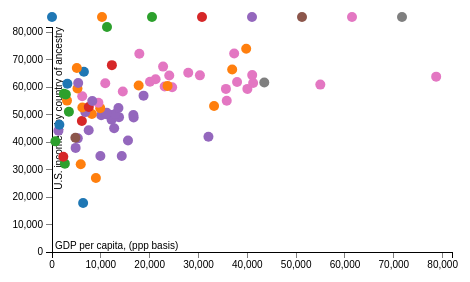
D3 v3 page, settled after 360 driven frames (6 s of simulated time); the page loaded 1 data file(s).



//data independent
var margin = {
	'top': 15,
	'bottom': 40,
	'left': 50,
	'right': 50,
	'hed': 00,
	'key': 20,
	'table': 00},
	height = (300 - margin.top - margin.bottom - margin.key - margin.hed),
	width = (500 - margin.right - margin.table - margin.left);	

//set global variables

var duration = 500;
var radius = 5;
var mig;
var migNest;


//draw containers
var svg = d3.select('body').append('svg')
	.attr('height',height + margin.top + margin.bottom +margin.key + margin.hed)
	.attr('width',width + margin.table + margin.right + margin.left);
	
var hedcon = svg.append('g')
	.attr('id','hed')
	.attr('transform','translate(' + (margin.table + margin.left) + ',' + margin.top + ')');

var viscon = svg.append('g')
	.attr('id','vis')
	.attr('transform','translate(' + (margin.table + margin.left ) + ',' + (margin.hed + margin.top + margin.key) + ')');

var keycon = svg.append('g')
	.attr('id','key')
	.attr('transform','translate(' + (margin.table + margin.left) + ',' + (margin.hed + margin.top) + ')');

var tablecon = svg.append('g')
	.attr('id','table')
	.attr('transform','translate(' + (margin.table + margin.left) + ',' + (margin.hed + margin.key + margin.top) + ')')

//declare scales

var scalex = d3.scale.linear()
	.range([0,width]);
	
var scaley = d3.scale.linear()
	.range([height,0]);

var colorize = d3.scale.ordinal()
	.range(['red', 'orange', 'yellow', 'green', 'blue', 'purple', 'magenta', 'black']);
	
var colorise = d3.scale.category10(); 	
	
var xaxis = d3.svg.axis()
	.scale(scalex)
	.orient('bottom');

var yaxis = d3.svg.axis()
	.scale(scaley)
	.orient('left');
	
	
	

//declare global functions
var parsedate = d3.time.format('%Y').parse; 		

function circler(){
	viscon.append('g')
		.selectAll('circle')
		.data(mig)
		.enter()
		.append('circle')
		.attr('class','dots')
		.attr('cx',function(d){return scalex(d.gdp)})
		.attr('cy',function(d){return scaley(d.inc)})
		.attr('r',radius)
		.attr('fill',function(d){return colorise(d.Region)})
		
		.append('title')
		.text(function(d){return d.Country});
};

function keyer(){
	keycon.append('g')
		.selectAll('circle')
		.data(colorize.domain())
		.enter()
		.append('circle')
		.attr('class','dots')
		.attr('cx',function(d,i){return (i) * (width/colorize.domain().length)})
		.attr('cy',margin.key/2)
		.attr('r',radius)
		.attr('fill',function(d){return colorise(d)})
		.append('title')
		.text(function(d){return d});
}

//******data dependent******
d3.tsv('migrantMoney.tsv',function(error,data){
	data.forEach(function(d){
		d.gdp = +d.gdpPPP;
		d.inc = +d.usIncome;
	});
	mig = data;
	migNest = d3.nest()
		.key(function(d){return d.Region})
		.entries(data);

//set domains
scaley.domain([0,d3.max(mig, function(d){return d.inc})]);
scalex.domain([0,d3.max(mig, function(d){return d.inc})]);
colorize.domain(migNest.map(function(d){return d.key}));

//call axes
viscon.append('g')
	.call(yaxis)
	.attr('class','axis')
	.append('text')
	.text("U.S. incomes, by country of ancestry")
	.attr('text-anchor','end')
	.attr('x',0)
	.attr('y',10)
	.attr('transform','rotate(270)','translate(-40,0)')	;
	
	


viscon.append('g')
	.call(xaxis)
	.attr('class','axis')
	.attr('transform','translate(0,' + height + ')')
	.append('text')
	.text("GDP per capita, (ppp basis)")
	.attr('text-anchor','beginning')
	.attr('x', 3)
	.attr('y', -3);


circler();
keyer();

});

	

### data: migrantMoney.tsv
Country	gdpPPP	Region	usIncome
Bhutan	6370	South Asia	17843
Marshall Islands	8990	East Asia & Pacific	26914
Mongolia	5885	East Asia & Pacific	31915
Sudan	2631	Sub-Saharan Africa	32165
Yemen	2316	Middle East & North Africa	34667
Dominica	14283	Latin America & Caribbean	34925
Dominican Republic	9911	Latin America & Caribbean	34925
Honduras	4839	Latin America & Caribbean	37901
Liberia	703	Sub-Saharan Africa	40277
Mexico	15563	Latin America & Caribbean	40588
Guatemala	5282	Latin America & Caribbean	41372
Republic of Congo	4791	Africa	41563
The Bahamas	32036	Latin America & Caribbean	41925
Haiti	1315	Latin America & Caribbean	44135
El Salvador	7515	Latin America & Caribbean	44322
St. Lucia	12730	Latin America & Caribbean	45073
Nepal	1508	South Asia	46351
Jordan	6115	Middle East & North Africa	47692
St. Vincent and the Grenadines	12207	Latin America & Caribbean	48147
Uruguay	16723	Latin America & Caribbean	48991
Grenada	13724	Latin America & Caribbean	49097
Ecuador	10080	Latin America & Caribbean	49755
Brazil	12221	Latin America & Caribbean	49830
Panama	16658	Latin America & Caribbean	49834
Peru	11124	Latin America & Caribbean	50179
Costa Rica	12942	Latin America & Caribbean	50197
Tonga	8168	East Asia & Pacific	50257
Colombia	11189	Latin America & Caribbean	50731
Paraguay	6823	Latin America & Caribbean	50930
Ghana	3461	Sub-Saharan Africa	51067
Thailand	9875	East Asia & Pacific	52367
Venezuela	13605	Latin America & Caribbean	52435
Samoa	6210	East Asia & Pacific	52588
Algeria	7534	Middle East & North Africa	52815
Korea	33189	East Asia & Pacific	53154
Albania	9506	Europe & Central Asia	54356
Guyana	8250	Latin America & Caribbean	54943
France	35784	Europe & Central Asia	55071
Laos	3068	East Asia & Pacific	55119
Armenia	6191	Europe & Central Asia	56674
Argentina	18749	Latin America & Caribbean	56918
Nigeria	2831	Sub-Saharan Africa	57375
Cameroon	2423	Sub-Saharan Africa	57589
Bulgaria	14499	Europe & Central Asia	58437
Finland	35617	Europe & Central Asia	59379
Germany	40007	Europe & Central Asia	59383
Indonesia	5214	East Asia & Pacific	59509
Slovakia	24605	Europe & Central Asia	59954
Portugal	23068	Europe & Central Asia	60251
Palau	23666	East Asia & Pacific	60471
Malaysia	17748	East Asia & Pacific	60613
Norway	54947	Europe & Central Asia	60935
Pakistan	3149	South Asia	61279
Macedonia	10904	Europe & Central Asia	61409
Bolivia	5364	Latin America & Caribbean	61501
Sweden	41188	Europe & Central Asia	61549
Canada	43472	North America	61716
Denmark	37900	Europe & Central Asia	61920
Hungary	20065	Europe & Central Asia	62002
Poland	21214	Europe & Central Asia	62862
... 14 more rows